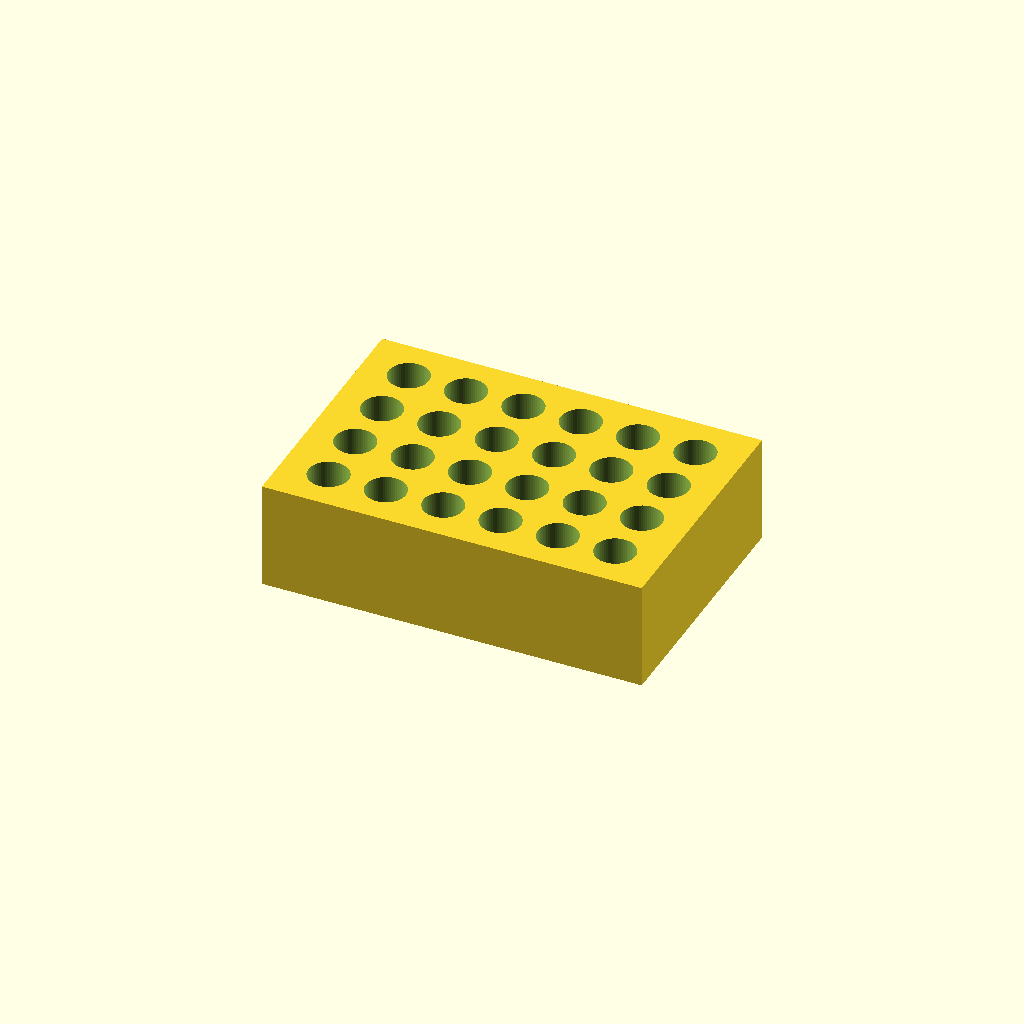
Cell 1 — every parameter at its default value.
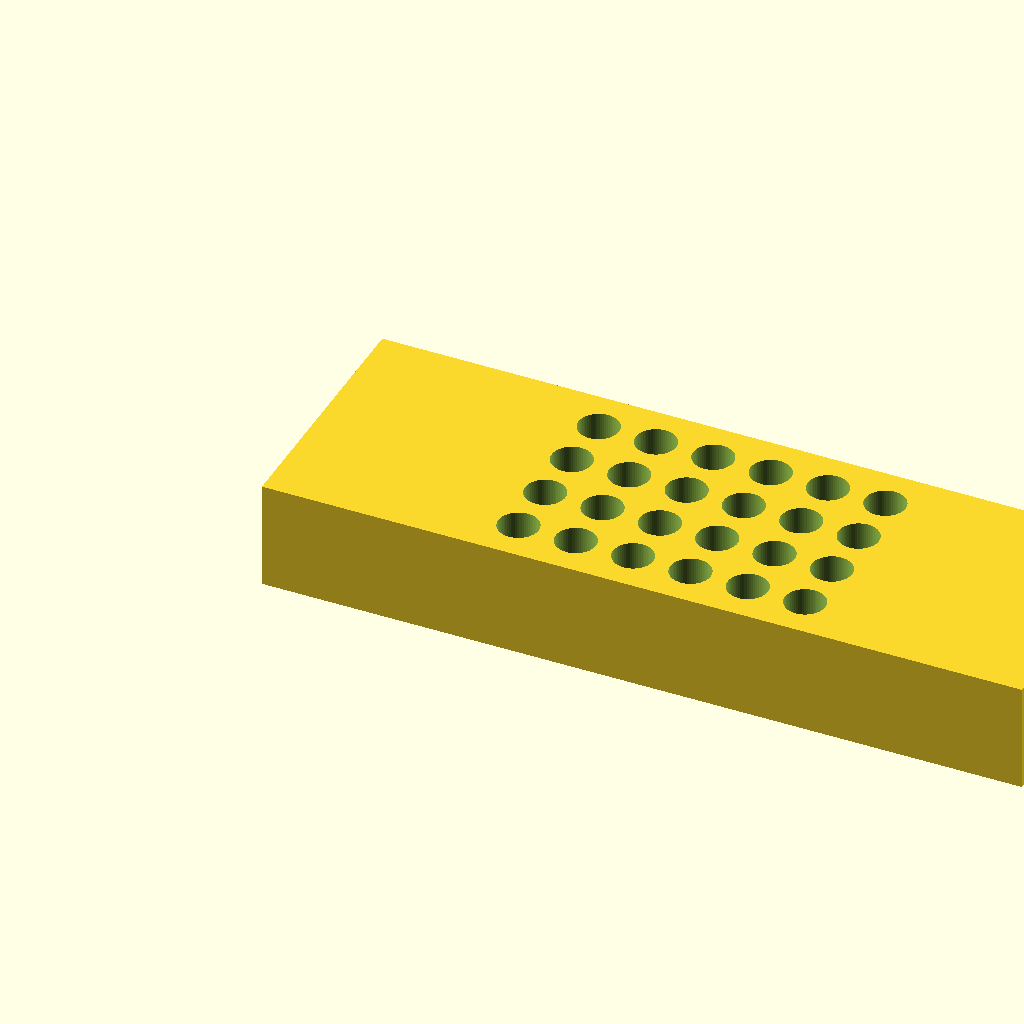
Cell 2: block_length = 212 (everything else at default).
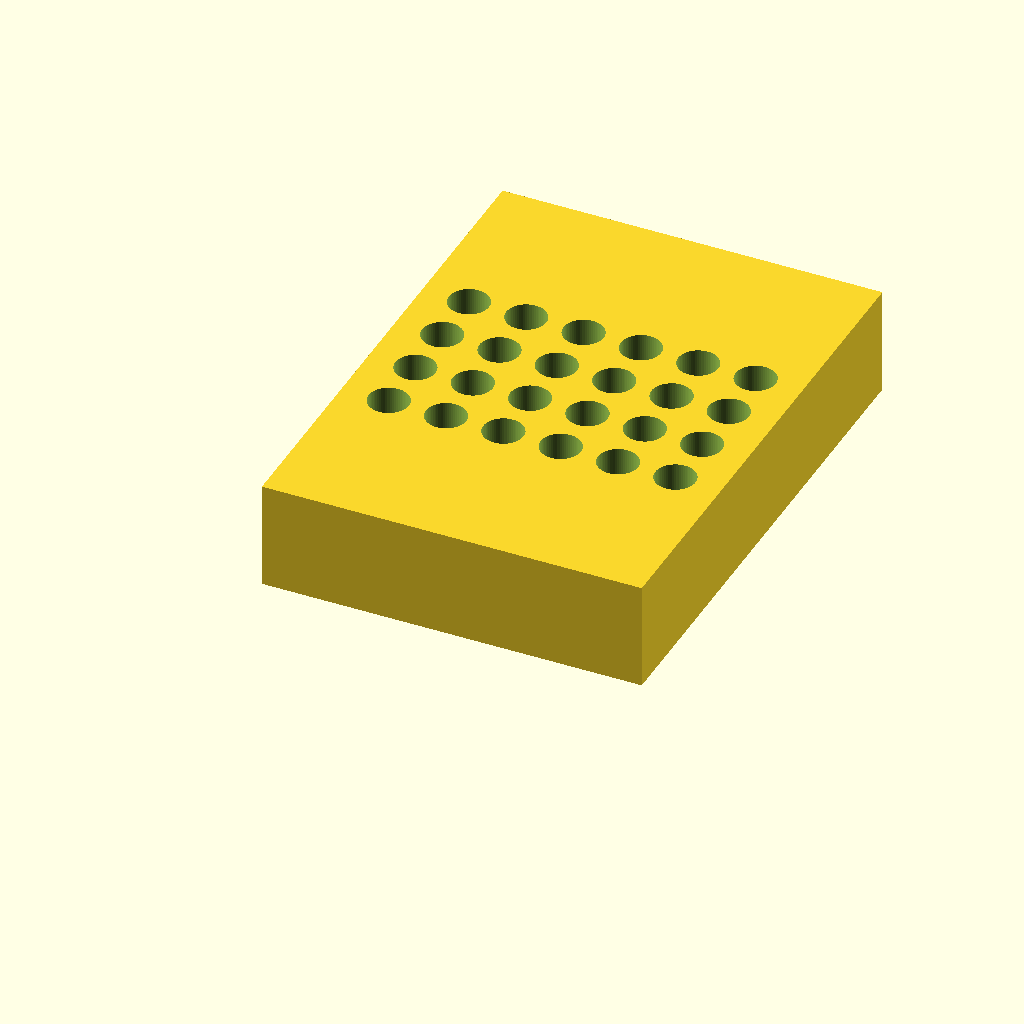
Cell 3: the same model with block_width = 144.
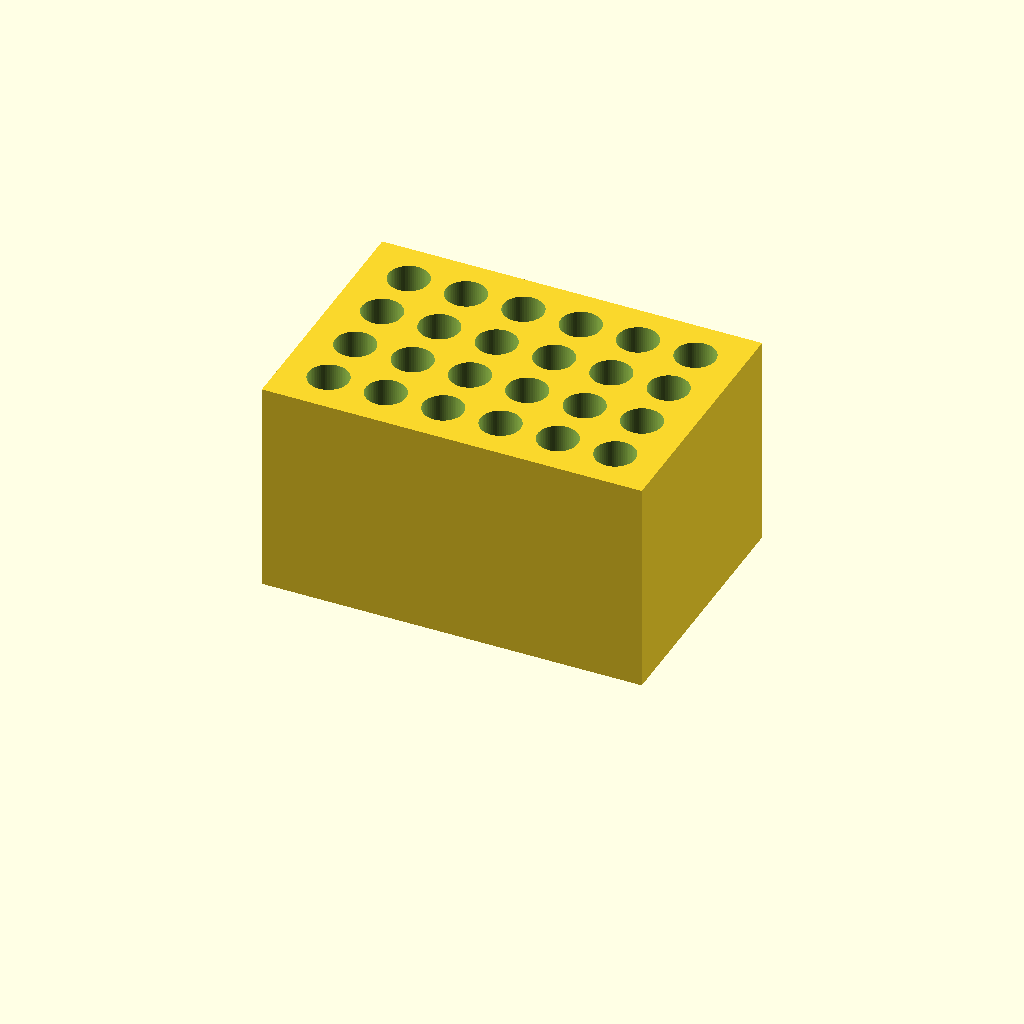
Cell 4 — block_height set to 60, the other parameters unchanged.
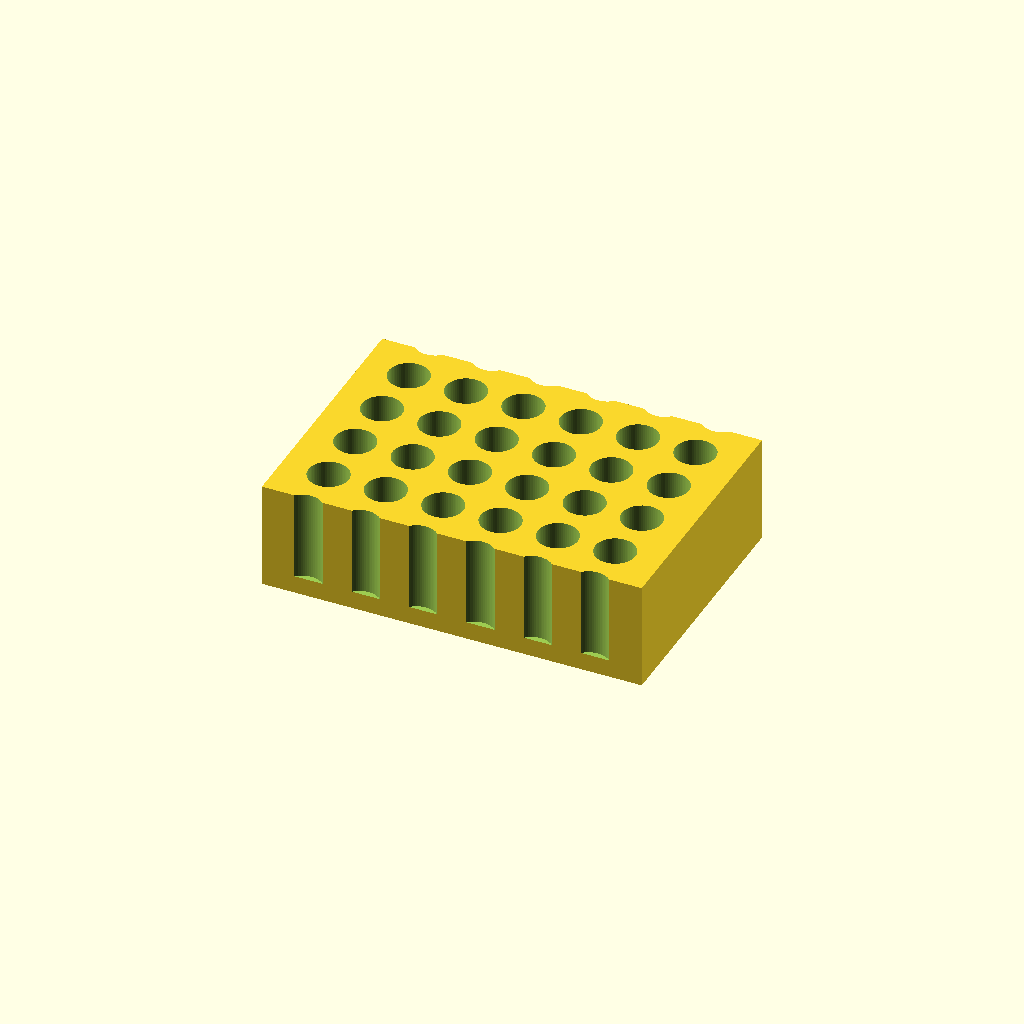
Cell 5 — rows set to 8, the other parameters unchanged.
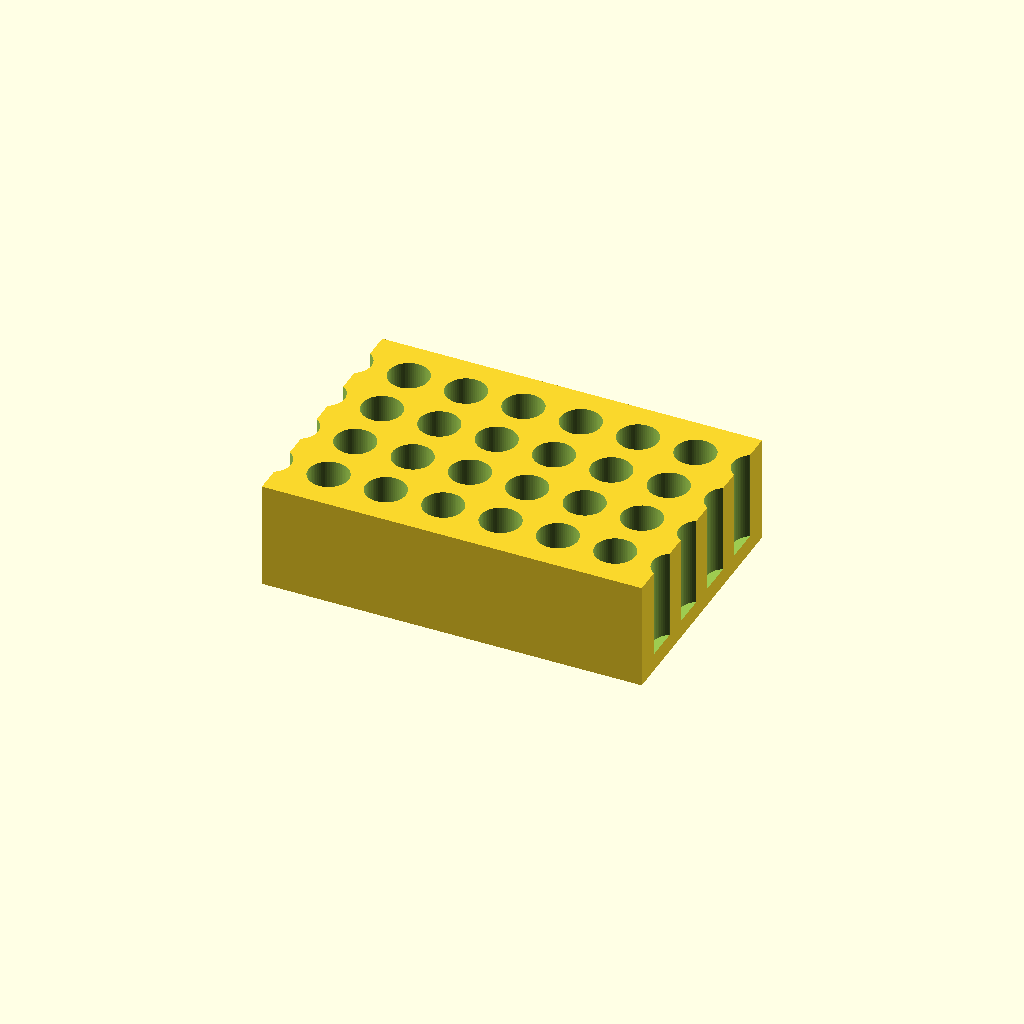
Cell 6 — cols set to 12, the other parameters unchanged.
All cells are drawn from one camera (rotation 55°, 0°, 25°, orthographic, colour scheme Cornfield), so only the parameter changes between them.
The OpenSCAD source (bench/results/ow-gemma4-26b/code/hf.co_google_gemma-4-26B-A4B-it-qat-q4_0-gguf/tube_rack_1p5ml_s0_a4.scad):
// --- Dimensions (mm) ---
block_length = 106;      // X dimension
block_width = 72;        // Y dimension
block_height = 30;       // Z dimension

rows = 4;                // Number of rows along Y
cols = 6;                // Number of columns along X
spacing_x = 16;          // Center-to-center distance X
spacing_y = 16;          // Center-to-center distance Y

hole_diameter = 11.2;    // Diameter of the tube holes
hole_depth = 25;         // Depth of the holes

// --- Internal Calculations ---
// Calculate the total span of the grid to find the starting offset
grid_width = (cols - 1) * spacing_x;
grid_height = (rows - 1) * spacing_y;

// To center the grid on the block:
// The block's center is at (block_length/2, block_width/2).
// The grid's center is at (grid_width/2, grid_height/2).
start_x = (block_length / 2) - (grid_width / 2);
start_y = (block_width / 2) - (grid_height / 2);

// Set resolution for curved surfaces
$fn = 64;

// --- Final Model ---
// The part rests on the XY plane at Z = 0.
// We use a difference() to subtract the holes from the solid block.

difference() {
    // 1. The main rectangular block
    // cube(center=false) starts at [0,0,0] and goes to [L, W, H]
    cube([block_length, block_width, block_height]);

    // 2. The 24 vertical holes
    for (i = [0 : cols - 1]) {
        for (j = [0 : rows - 1]) {
            // Calculate the center position of the current hole
            hole_pos_x = start_x + (i * spacing_x);
            hole_pos_y = start_y + (j * spacing_y);
            
            // The holes are open at the top (Z = block_height)
            // and 25mm deep.
            // The bottom of the hole is at Z = block_height - hole_depth.
            // To ensure a clean cut through the top surface, we extend 
            // the cylinder slightly above the top (Z_start = block_height - hole_depth)
            // and extend it by 0.1mm above the top surface.
            
            translate([hole_pos_x, hole_pos_y, block_height - hole_depth])
            cylinder(h = hole_depth + 0.1, d = hole_diameter);
        }
    }
}

/* 
   Correction Notes:
   1. Fixed the OpenSCAD Warning: The error "variable x/y/z not specified" 
      occurred because I used 'x = variable' inside the translate() 
      function. In OpenSCAD, translate() expects a vector [x, y, z] 
      or named parameters without the 'variable =' syntax in some versions.
      I have changed the translate call to the standard [x, y, z] vector 
      format to ensure compatibility and eliminate warnings.
   2. Verified Centering: The grid is centered on the block.
   3. Verified Z-axis: The block starts at Z=0.
   4. Verified Hole Depth: 30mm (total) - 25mm (hole) = 5mm floor.
*/
Parameter table extracted from the source (name, type, default, range or options):
block_length: number, default 106
block_width: number, default 72
block_height: number, default 30
rows: number, default 4
cols: number, default 6
spacing_x: number, default 16
spacing_y: number, default 16
hole_diameter: number, default 11.2
hole_depth: number, default 25
